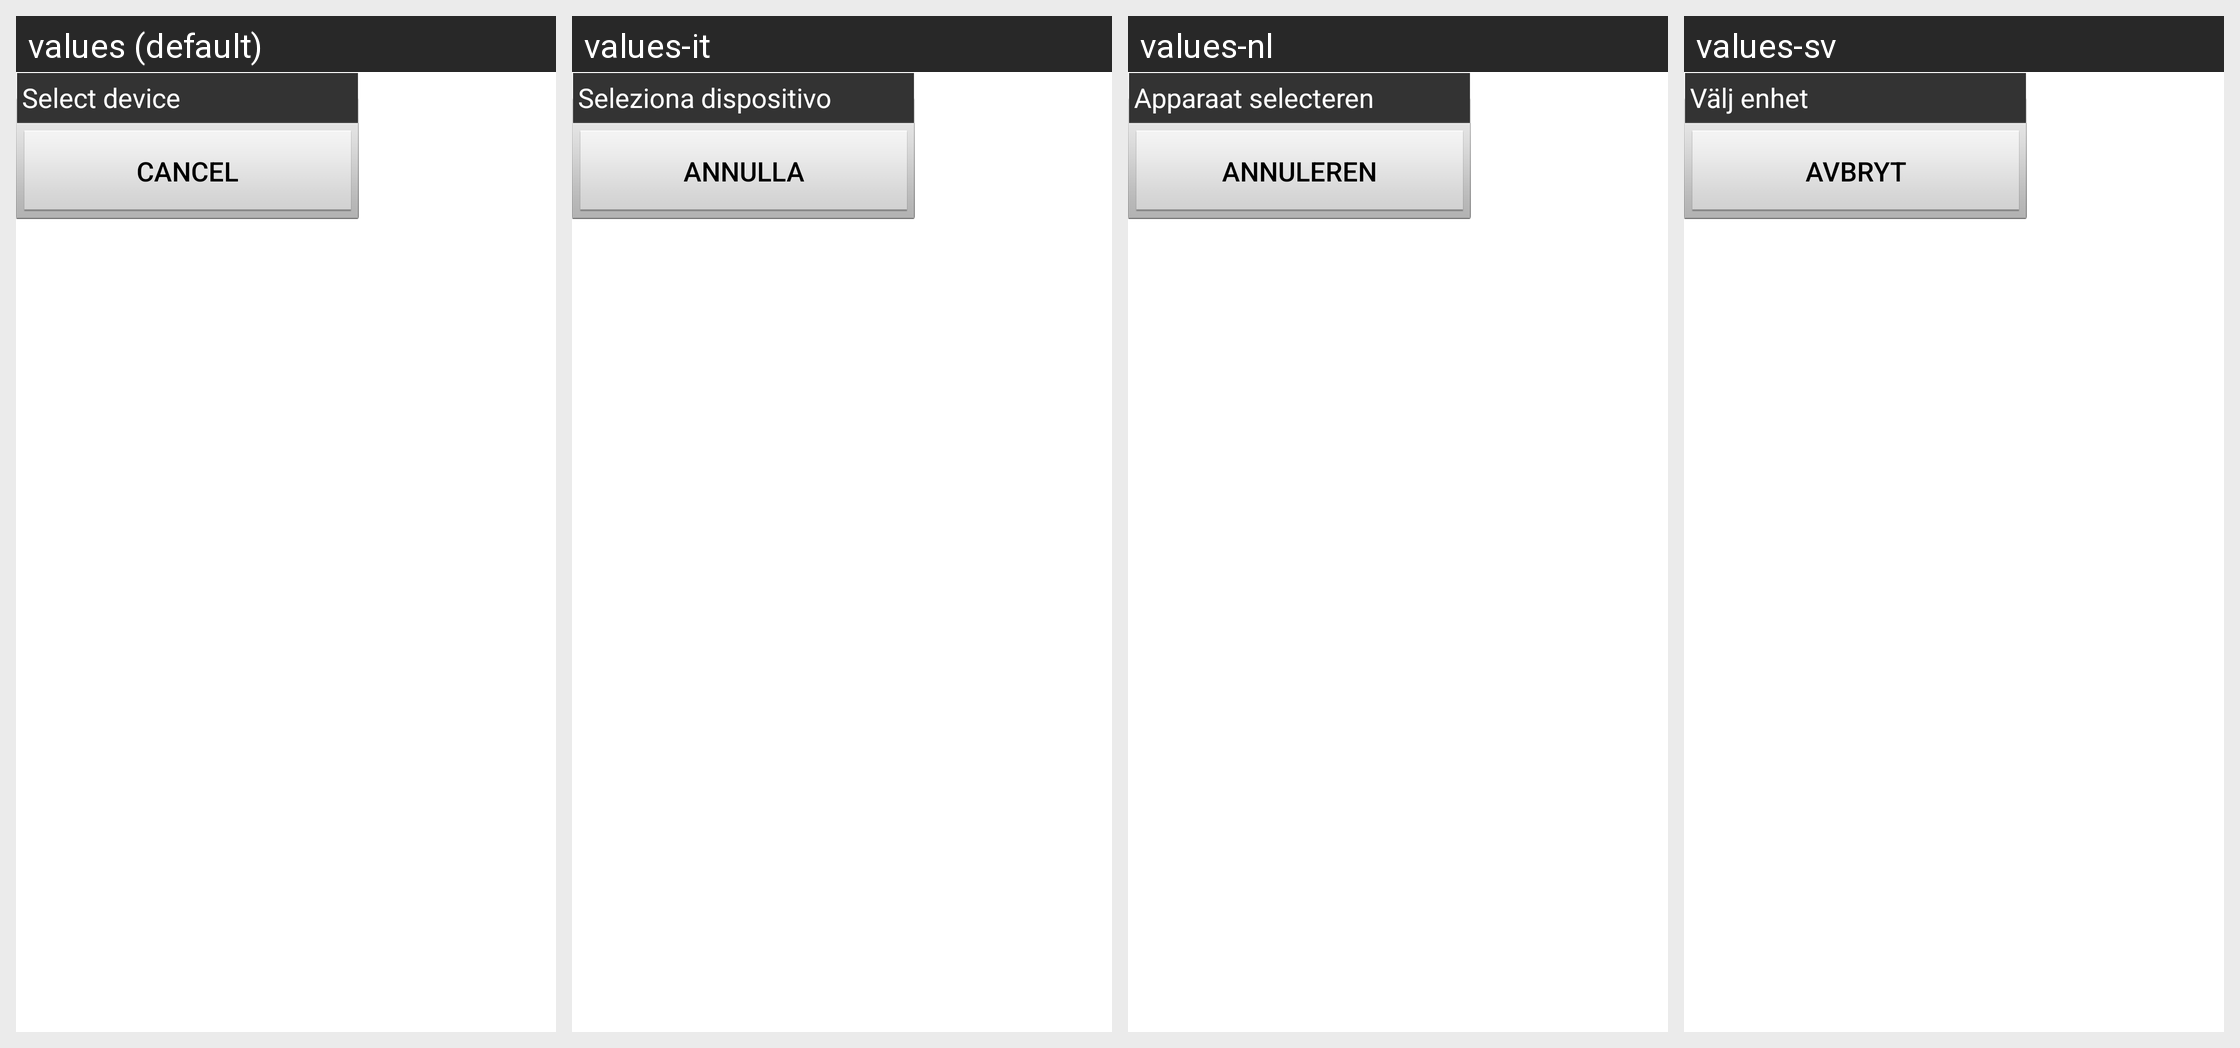

The same Android screen rendered under several of its app's locales, left to right. List the strings drawn on it with the default value and each locale's translation.
Android screen res/layout/setting_single_cmd_view.xml rendered under 4 locales, left to right: values (default), values-it, values-nl, values-sv. Device: Nexus 5 (rendered at 1080×1920; each locale shown at half size, 540×960, under a caption strip naming it); theme Theme.MaterialComponents.DayNight.NoActionBar.
Other locales in the repository, not shown: values-de, values-es, values-fr, values-ja, values-ko, values-pt-rBR, values-zh-rHK, values-zh-rTW.
Strings drawn on this screen, with the default value and each locale's value (text and hints the layout hard-codes, and strings that could not be matched under every locale, appear in the picture but are not listed):

ids_settings_select_device
  values: Select device
  values-it: Seleziona dispositivo
  values-nl: Apparaat selecteren
  values-sv: Välj enhet

ids_common_cancel
  values: Cancel
  values-it: Annulla
  values-nl: Annuleren
  values-sv: Avbryt
